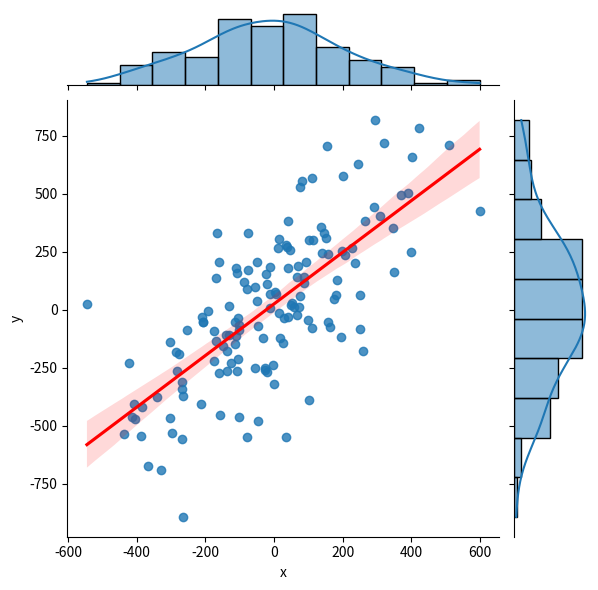

Recreate this plot in Python. (Note: this script raises an exception after producing the figure.)
import random
import numpy as np 
import matplotlib.pyplot as plt
import seaborn as sns
import pandas as pd

lives = 3
Score = 0
while lives > 0:
    x = np.random.normal(0,random.randint(0,200),random.randint(10,500))
    dev = random.randint(0,300)
    y = [i+np.random.normal(0,dev) for i in x]
    df = pd.DataFrame({'x':x,'y':y})
    sns.jointplot(x='x', y='y', data=df, kind='reg', joint_kws={'line_kws':{'color':'red'}})
    plt.show()
    corr = np.corrcoef(x,y)[0][1]
    corrpercent = 100*corr
    while True:
        try:
            uinput = float(input('Gjett korrelasjonen mellom 0 og 100% '))
            break
        except ValueError:
            print('Input must be float!')
            
    if abs(corrpercent-uinput) > 10:
        lives -= 1
        print('Feil! Korrelasjon: '+ str(corrpercent) +' Liv: ' + str(lives))
    elif abs(corrpercent-uinput) < 3:
        lives  += 1
        Score += 5
        print('Akkurat! Korrelasjon: '+ str(corrpercent) +' Du får et ekstra liv! Liv: ' + str(lives) +' Score: ' + str(Score))    
    else:
        Score += 1
        print('Bra! Korrelasjon: '+ str(corrpercent) +' Resultat: ' + str(Score))
        
print('Game over! Resultat: '+ str(Score))

